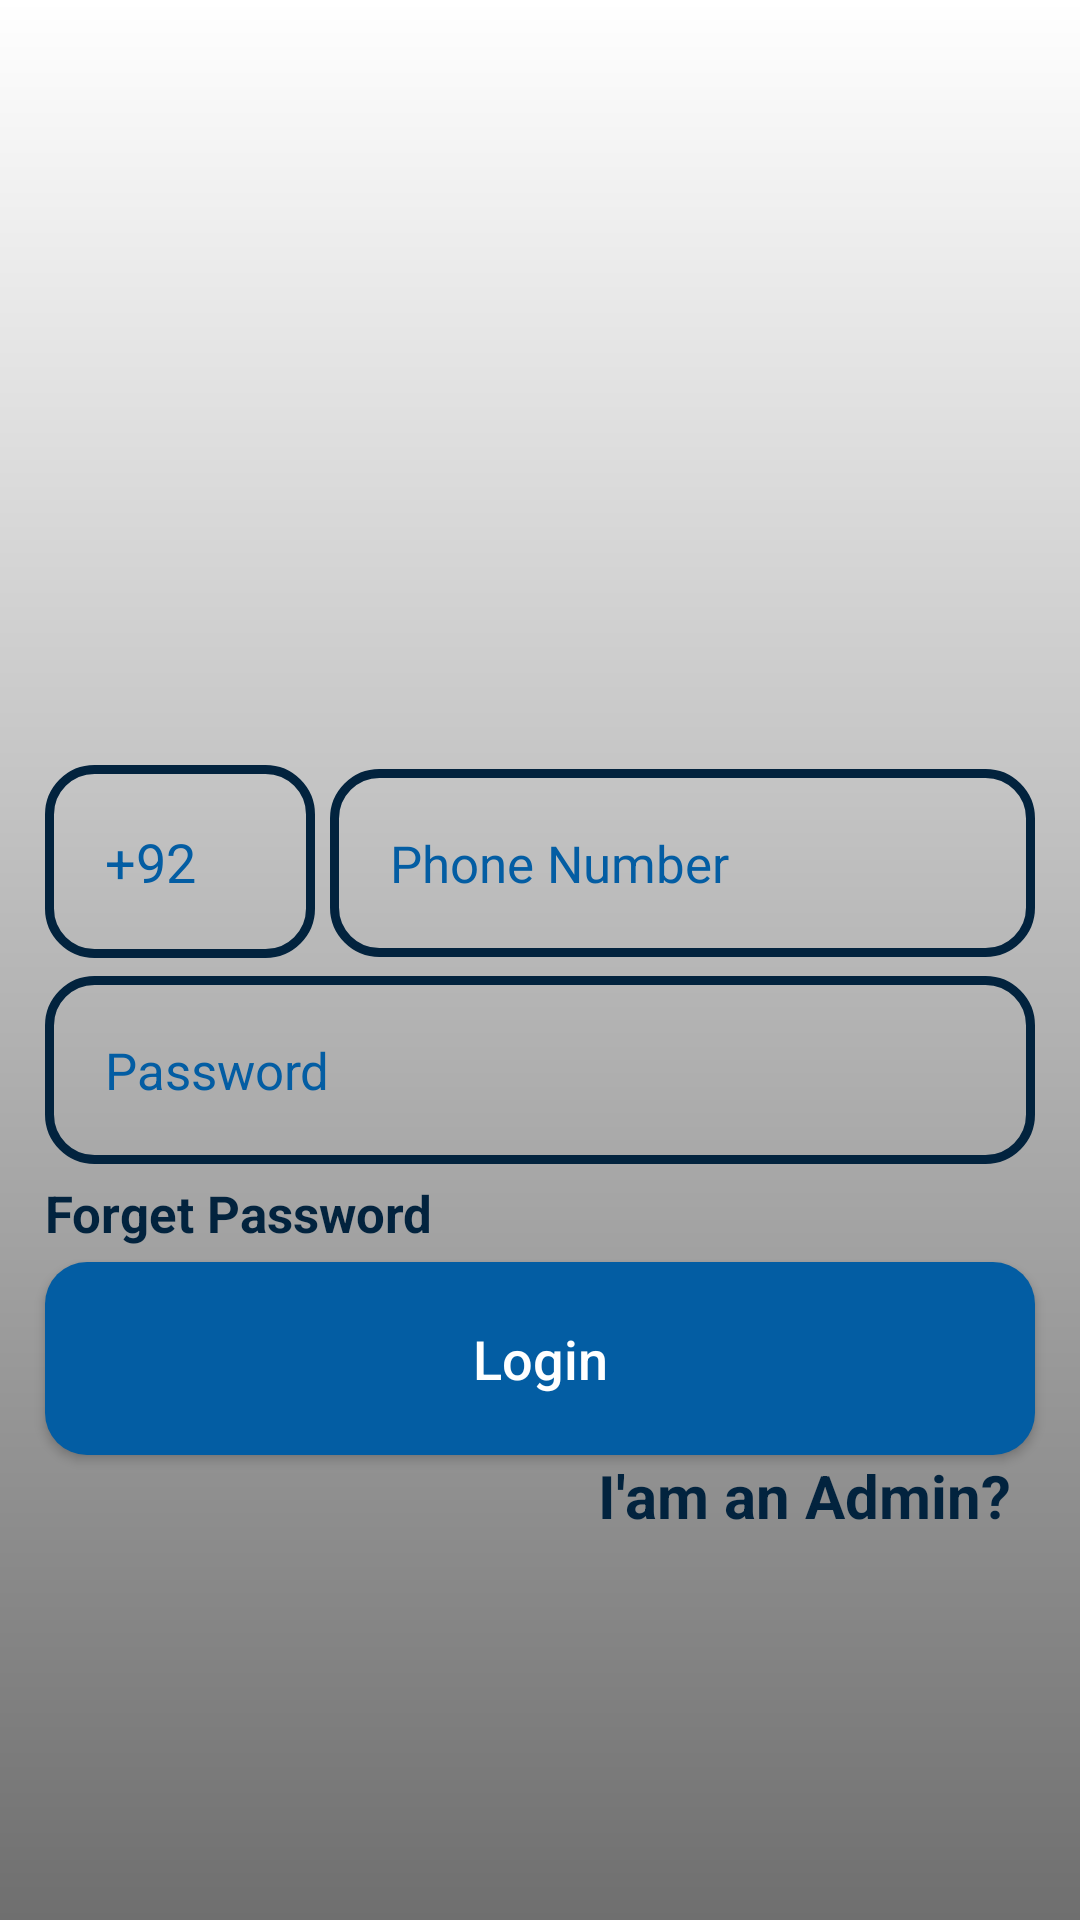

Layout XML and referenced resources for this Android screen:
<!-- AndroidManifest.xml: application theme AppTheme -->
<!-- res/layout/login_fragement.xml -->
<?xml version="1.0" encoding="utf-8"?>
<RelativeLayout
    xmlns:android="http://schemas.android.com/apk/res/android"
    android:id="@+id/constraintLayout"
    android:background="@drawable/screenbg"
    android:layout_width="match_parent"
    android:layout_height="match_parent">


    <ImageView
        android:id="@+id/Login_appLogo"
        android:layout_width="@dimen/width300dp"
        android:layout_height="@dimen/Height100dp"
        android:src="@drawable/applogo"
        android:layout_centerHorizontal="true"
        android:layout_marginTop="@dimen/marginTop150dp"/>

    <LinearLayout
        android:id="@+id/linearLayout"
        android:layout_width="match_parent"
        android:layout_height="wrap_content"
        android:layout_marginTop="@dimen/marginBottom5dp"
        android:layout_below="@id/Login_appLogo"
        android:orientation="horizontal">

        <EditText
            android:id="@+id/txtcountryCode"
            android:layout_width="@dimen/width90dp"
            android:layout_height="wrap_content"
            android:text="@string/demoCode"
            android:textColor="@color/colorPrimary"
            android:background="@drawable/strocks"
            android:padding="@dimen/paddng20dp"
            android:layout_marginLeft="@dimen/marginLeftRight15dp"
            android:layout_marginRight="@dimen/marginLeftRight5dp"
            android:enabled="false"/>

        <EditText
            android:id="@+id/LOGIN_phone_no_input"
            android:layout_width="match_parent"
            android:layout_height="wrap_content"
            android:layout_marginRight="@dimen/marginLeftRight15dp"
            android:background="@drawable/strocks"
            android:hint="@string/hint_phomeNo"
            android:inputType="phone"
            android:padding="@dimen/paddng20dp"
            android:textColor="@color/colorPrimary"
            android:textColorHint="@color/colorPrimary"
            android:textSize="@dimen/textSize17sp" />
    </LinearLayout>
    <EditText
        android:id="@+id/login_password_input"
        android:layout_width="match_parent"
        android:layout_height="wrap_content"
        android:layout_below="@+id/linearLayout"
        android:background="@drawable/strocks"
        android:padding="@dimen/paddng20dp"
        android:layout_marginLeft="@dimen/marginLeftRight15dp"
        android:layout_marginRight="@dimen/marginLeftRight15dp"
        android:layout_marginTop="@dimen/marginTop6p"
        android:hint="@string/hint_password"
        android:inputType="textPassword"
        android:textColor="@color/colorPrimary"
        android:textColorHint="@color/colorPrimary"
        android:textSize="@dimen/textSize17sp"/>

    <LinearLayout
        android:id="@+id/linearLayout_login"
        android:layout_width="match_parent"
        android:layout_height="wrap_content"
        android:orientation="horizontal"
        android:layout_below="@+id/login_password_input"
        android:layout_marginTop="@dimen/marginTop5dp">
        <TextView
            android:id="@+id/forget_password_login"
            android:layout_width="wrap_content"
            android:layout_height="wrap_content"
            android:text="@string/forgetPassword"
            android:textColor="@color/colorPrimaryDark"
            android:textSize="@dimen/textSize17sp"
            android:textStyle="bold"
            android:layout_marginLeft="@dimen/marginLeftRight15dp"
            android:layout_marginRight="@dimen/marginLeftRight15dp"/>

    </LinearLayout>

    <Button
        android:id="@+id/LoginButton"
        android:layout_width="match_parent"
        android:layout_height="wrap_content"
        android:layout_marginTop="@dimen/marginBottom5dp"
        android:layout_below="@id/linearLayout_login"
        android:layout_marginLeft="@dimen/marginLeftRight15dp"
        android:layout_marginRight="@dimen/marginLeftRight15dp"
        android:background="@drawable/buttons"
        android:padding="@dimen/paddng20dp"
        android:textAllCaps="false"
        android:textSize="@dimen/textSize18sp"
        android:text="@string/Login"
        android:textColor="@color/White"/>


    <TextView
        android:id="@+id/Login_admin"
        android:layout_width="wrap_content"
        android:layout_height="wrap_content"
        android:text="@string/txtAdmin"
        android:textColor="@color/colorPrimaryDark"
        android:textSize="@dimen/textSize20sp"
        android:textStyle="bold"
        android:layout_alignParentEnd="true"
        android:layout_alignParentRight="true"
        android:layout_below="@+id/LoginButton"
        android:layout_marginEnd="@dimen/marginEnd23dp"
        android:layout_marginRight="@dimen/marginEnd23dp" />
    <TextView
        android:id="@+id/Login_not_admin"
        android:layout_width="wrap_content"
        android:layout_height="wrap_content"
        android:text="@string/txtNotAdmin"
        android:textColor="@color/colorPrimaryDark"
        android:textSize="@dimen/textSize20sp"
        android:textStyle="bold"
        android:layout_marginLeft="@dimen/marginEnd80dp"
        android:layout_alignParentStart="true"
        android:layout_below="@+id/LoginButton"
        android:layout_marginStart="@dimen/marginEnd23dp"
        android:layout_alignParentLeft="true"
        android:visibility="invisible"/>





</RelativeLayout>
<!-- resources referenced by this layout -->
<resources>
  <color name="White">#FFFFFF</color>
  <color name="colorPrimary">#035DA3</color>
  <color name="colorPrimaryDark">#02233e</color>
  <dimen name="Height100dp">100dp</dimen>
  <dimen name="marginBottom5dp">5dp</dimen>
  <dimen name="marginEnd23dp">23dp</dimen>
  <dimen name="marginEnd80dp">80dp</dimen>
  <dimen name="marginLeftRight15dp">15dp</dimen>
  <dimen name="marginLeftRight5dp">5dp</dimen>
  <dimen name="marginTop150dp">150dp</dimen>
  <dimen name="marginTop5dp">5dp</dimen>
  <dimen name="marginTop6p">6dp</dimen>
  <dimen name="paddng20dp">20dp</dimen>
  <dimen name="textSize17sp">17sp</dimen>
  <dimen name="textSize18sp">18sp</dimen>
  <dimen name="textSize20sp">20sp</dimen>
  <dimen name="width300dp">300dp</dimen>
  <dimen name="width90dp">90dp</dimen>
  <!-- drawable buttons (drawable) -->
  <?xml version="1.0" encoding="utf-8"?>
  <shape xmlns:android="http://schemas.android.com/apk/res/android">
  
      <solid
          android:color="@color/colorPrimary"
          ></solid>
  
      <corners
          android:radius="@dimen/radius14dp">
      </corners>
  
  </shape>
  <!-- drawable screenbg (drawable) -->
  <?xml version="1.0" encoding="utf-8"?>
  <shape xmlns:android="http://schemas.android.com/apk/res/android">
  
  <gradient
      android:angle="270"
      android:startColor="@color/bgWhite"
      android:endColor="@color/fontColor"
      android:centerX="99%"
      android:type="linear"
      />
  
  
  </shape>
  <!-- drawable strocks (drawable) -->
  <?xml version="1.0" encoding="utf-8"?>
  <shape xmlns:android="http://schemas.android.com/apk/res/android">
  
      <stroke
          android:color="@color/colorPrimaryDark"
          android:width="3dp"></stroke>
  
      <corners
          android:radius="@dimen/radius15dp"></corners>
  
  </shape>
  <string name="Login">Login</string>
  <string name="demoCode">+92</string>
  <string name="forgetPassword">Forget Password</string>
  <string name="hint_password">Password</string>
  <string name="hint_phomeNo">Phone Number</string>
  <string name="txtAdmin">I\'am an Admin?</string>
  <string name="txtNotAdmin">I\'am not Admin</string>
  <style name="AppTheme" parent="Theme.AppCompat.Light.NoActionBar">
          
          <item name="colorPrimary">@color/colorPrimary</item>
          <item name="colorPrimaryDark">@color/colorPrimaryDark</item>
          <item name="colorAccent">@color/colorAccent</item>
      </style>
  <dimen name="radius14dp">14dp</dimen>
  <color name="bgWhite">#ffffff</color>
  <color name="fontColor">#6F6F6F</color>
  <dimen name="radius15dp">15dp</dimen>
  <color name="colorAccent">#504F4D</color>
</resources>
